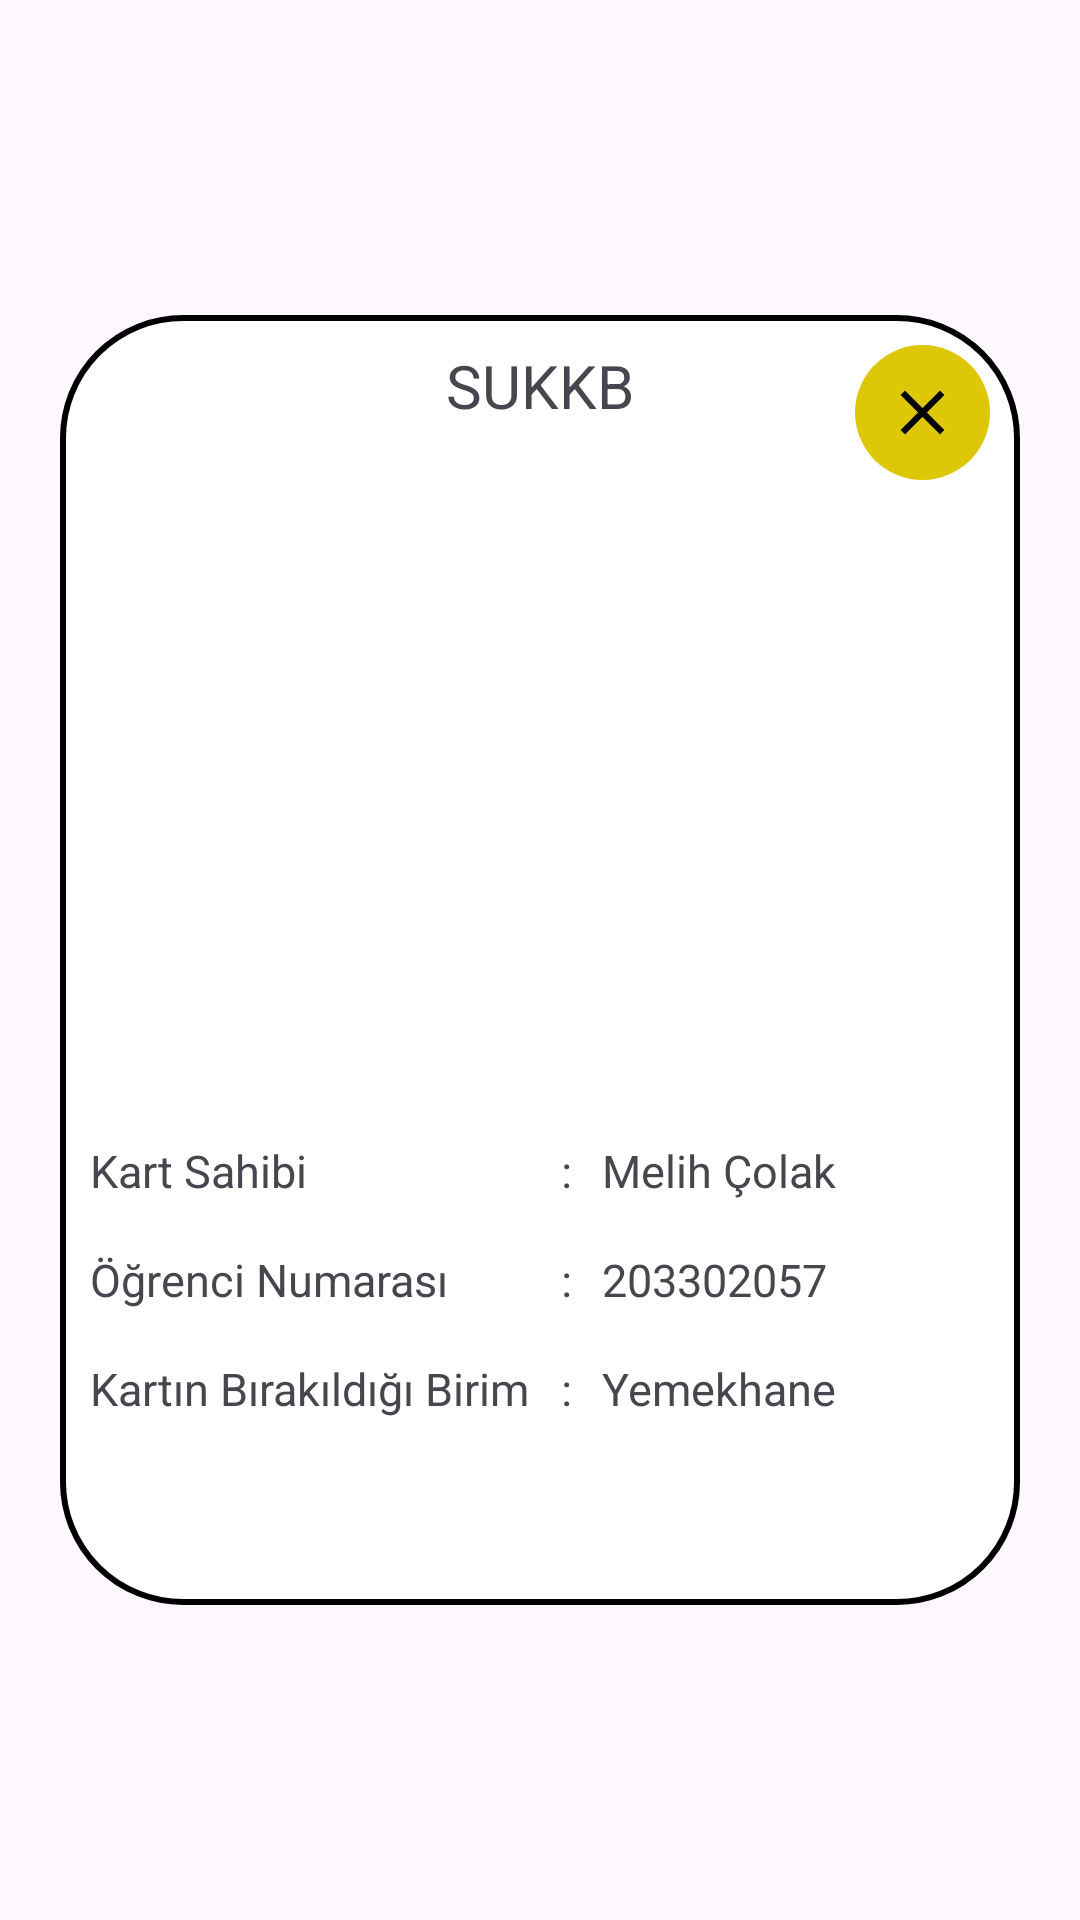

Reconstruct the res/layout file that produces this screen, plus the resources it refers to.
<!-- AndroidManifest.xml: application theme Theme.SUKKB -->
<!-- res/layout/custom_dialog_ihbar_detay.xml -->
<?xml version="1.0" encoding="utf-8"?>
<RelativeLayout xmlns:android="http://schemas.android.com/apk/res/android"
    android:layout_width="wrap_content"
    android:layout_height="wrap_content">

    <RelativeLayout
        android:layout_width="320dp"
        android:layout_height="460dp"
        android:layout_centerInParent="true">


        <RelativeLayout
            android:layout_width="match_parent"
            android:layout_height="430dp"
            android:layout_centerInParent="true"
            android:background="@drawable/custom_dialog_ihbar_detay_bg">

            <ImageView
                android:id="@+id/customDialog_imageView"
                android:layout_width="300dp"
                android:layout_height="185dp"
                android:layout_centerHorizontal="true"
                android:layout_marginTop="60dp"/>

            <TextView
                android:id="@+id/customDialog_textView_Sabit1"
                android:layout_width="155dp"
                android:layout_height="wrap_content"
                android:layout_below="@id/customDialog_imageView"
                android:layout_marginTop="30dp"
                android:layout_marginLeft="10dp"
                android:textSize="15sp"
                android:text="Kart Sahibi"/>

            <TextView
                android:id="@+id/customDialog_textView_Sabit2"
                android:layout_width="155dp"
                android:layout_height="wrap_content"
                android:textSize="15sp"
                android:layout_below="@id/customDialog_textView_Sabit1"
                android:layout_marginTop="16dp"
                android:layout_marginLeft="10dp"
                android:text="Öğrenci Numarası"/>

            <TextView
                android:id="@+id/customDialog_textView_Sabit3"
                android:layout_width="155dp"
                android:layout_height="wrap_content"
                android:textSize="15sp"
                android:layout_below="@id/customDialog_textView_Sabit2"
                android:layout_marginTop="16dp"
                android:layout_marginLeft="10dp"
                android:text="Kartın Bırakıldığı Birim"/>

            <TextView
                android:id="@+id/customDialog_textView_IkıNokta1"
                android:layout_width="wrap_content"
                android:layout_height="wrap_content"
                android:textSize="15sp"
                android:layout_below="@id/customDialog_imageView"
                android:layout_marginTop="30dp"
                android:layout_marginLeft="2dp"
                android:layout_toRightOf="@+id/customDialog_textView_Sabit1"
                android:text=":"/>

            <TextView
                android:id="@+id/customDialog_textView_IkıNokta2"
                android:layout_width="wrap_content"
                android:layout_height="wrap_content"
                android:textSize="15sp"
                android:layout_below="@id/customDialog_textView_Sabit1"
                android:layout_marginTop="16dp"
                android:layout_marginLeft="2dp"
                android:layout_toRightOf="@+id/customDialog_textView_Sabit2"
                android:text=":"/>

            <TextView
                android:id="@+id/customDialog_textView_IkıNokta3"
                android:layout_width="wrap_content"
                android:layout_height="wrap_content"
                android:layout_below="@id/customDialog_textView_Sabit2"
                android:layout_marginTop="16dp"
                android:layout_marginLeft="2dp"
                android:textSize="15sp"
                android:layout_toRightOf="@+id/customDialog_textView_Sabit3"
                android:text=":"/>

            <TextView
                android:id="@+id/customDialog_textView_AdSoyad"
                android:layout_width="wrap_content"
                android:layout_height="wrap_content"
                android:layout_below="@id/customDialog_imageView"
                android:layout_marginLeft="10dp"
                android:layout_marginTop="30dp"
                android:textSize="15sp"
                android:layout_toRightOf="@+id/customDialog_textView_IkıNokta1"
                android:text="Melih Çolak"/>

            <TextView
                android:id="@+id/customDialog_textView_OgrNo"
                android:layout_width="wrap_content"
                android:layout_height="wrap_content"
                android:layout_below="@id/customDialog_textView_AdSoyad"
                android:layout_marginLeft="10dp"
                android:layout_marginTop="16dp"
                android:layout_toRightOf="@+id/customDialog_textView_IkıNokta2"
                android:text="203302057"
                android:textSize="15sp"/>

            <TextView
                android:id="@+id/customDialog_textView_Birim"
                android:layout_width="wrap_content"
                android:layout_height="wrap_content"
                android:layout_below="@id/customDialog_textView_OgrNo"
                android:layout_marginLeft="10dp"
                android:layout_marginTop="16dp"
                android:layout_toRightOf="@+id/customDialog_textView_IkıNokta3"
                android:text="Yemekhane"
                android:textSize="15sp"/>


        </RelativeLayout>
        
        <LinearLayout
            android:layout_width="wrap_content"
            android:orientation="horizontal"
            android:layout_marginTop="25dp"
            android:layout_height="wrap_content"
            android:layout_marginLeft="265dp">

            <ImageButton
                android:layout_width="45dp"
                android:src="@drawable/ic_kapat"
                android:id="@+id/custom_dialog_ihbar_detay_btnKapat"
                android:background="@drawable/custom_dialog_ihbar_detay_kapat_btn_bg"
                android:layout_height="45dp"/>

        </LinearLayout>

        <LinearLayout
            android:layout_width="wrap_content"
            android:orientation="horizontal"
            android:layout_marginTop="25dp"
            android:layout_height="wrap_content"
            android:layout_centerHorizontal="true">


            <TextView
                android:layout_width="wrap_content"
                android:layout_height="wrap_content"
                android:text="SUKKB"
                android:textSize="20sp"
                />

        </LinearLayout>

    </RelativeLayout>

    

</RelativeLayout>
<!-- resources referenced by this layout -->
<resources>
  <!-- drawable custom_dialog_ihbar_detay_bg (drawable) -->
  <?xml version="1.0" encoding="utf-8"?>
  <shape xmlns:android="http://schemas.android.com/apk/res/android" android:shape="rectangle">
      <solid android:color="#FFFFFF" />
      <corners android:radius="40dp"/>
      <stroke android:width="2dp" android:color="#000000"/>
  
  </shape>
  <!-- drawable custom_dialog_ihbar_detay_kapat_btn_bg (drawable) -->
  <?xml version="1.0" encoding="utf-8"?>
  <shape xmlns:android="http://schemas.android.com/apk/res/android" android:shape="oval">
      <solid android:color="#DDC706"/>
  </shape>
  <!-- drawable ic_kapat (drawable) -->
  <vector android:height="25dp" android:tint="#000000"
      android:viewportHeight="24" android:viewportWidth="24"
      android:width="25dp" xmlns:android="http://schemas.android.com/apk/res/android">
      <path android:fillColor="@android:color/white" android:pathData="M19,6.41L17.59,5 12,10.59 6.41,5 5,6.41 10.59,12 5,17.59 6.41,19 12,13.41 17.59,19 19,17.59 13.41,12z"/>
  </vector>
  <style name="Theme.SUKKB" parent="Base.Theme.SUKKB" />
  <style name="Base.Theme.SUKKB" parent="Theme.Material3.DayNight.NoActionBar">
          
          <item name="colorPrimary">#000000</item>
  
      </style>
</resources>
